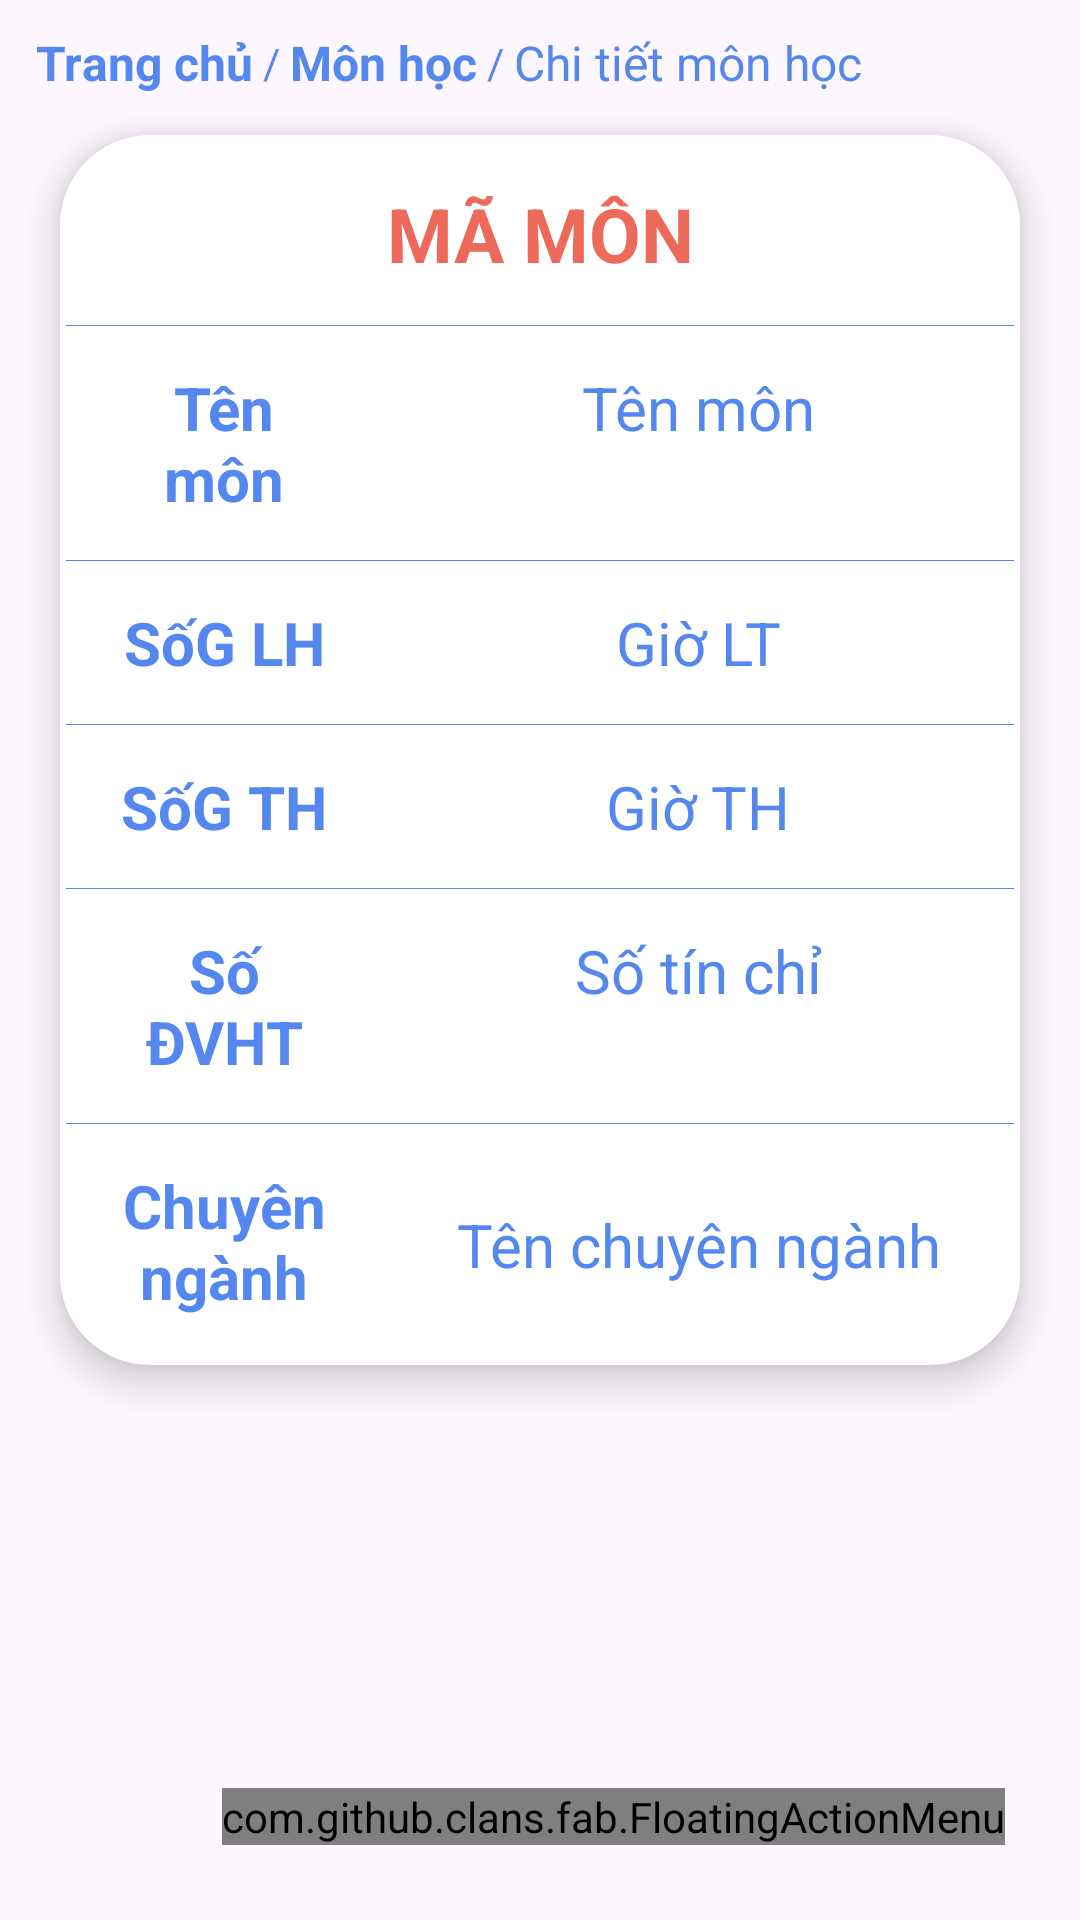

Reconstruct the res/layout file that produces this screen, plus the resources it refers to.
<!-- AndroidManifest.xml: application theme Theme.App_QuanLy_HocSinh_SinhVien -->
<!-- res/layout/fragment_detail_subject.xml -->
<?xml version="1.0" encoding="utf-8"?>
<FrameLayout xmlns:android="http://schemas.android.com/apk/res/android"
    xmlns:tools="http://schemas.android.com/tools"
    android:layout_width="match_parent"
    android:layout_height="match_parent"
    xmlns:app="http://schemas.android.com/apk/res-auto"
    tools:context=".subject_manage.DetailFragment">

    <LinearLayout
        android:orientation="horizontal"
        android:id="@+id/breadcrumbs"
        android:layout_width="wrap_content"
        android:layout_height="wrap_content"
        android:layout_marginTop="10dp"
        android:layout_marginStart="12dp"
        android:gravity="center_vertical">

        <TextView
            android:id="@+id/breadcrumb_home"
            android:layout_width="wrap_content"
            android:layout_height="wrap_content"
            android:text="Trang chủ"
            android:textColor="@color/Cornflower_blue"
            android:textSize="16dp"
            android:textStyle="bold" />

        <TextView
            android:layout_width="wrap_content"
            android:layout_height="wrap_content"
            android:text=" / "
            android:textColor="@color/Cornflower_blue" />

        <TextView
            android:id="@+id/breadcrumb_subject"
            android:layout_width="wrap_content"
            android:layout_height="wrap_content"
            android:text="Môn học"
            android:textSize="16dp"
            android:textColor="@color/Cornflower_blue"
            android:textStyle="bold"/>
        <TextView
            android:layout_width="wrap_content"
            android:layout_height="wrap_content"
            android:text=" / "
            android:textColor="@color/Cornflower_blue" />

        <TextView
            android:layout_width="wrap_content"
            android:layout_height="wrap_content"
            android:text="Chi tiết môn học"
            android:textSize="16dp"
            android:textColor="@color/Cornflower_blue" />
    </LinearLayout>
    <TableLayout
        android:layout_width="match_parent"
        android:layout_height="wrap_content"
        android:divider="@color/Cornflower_blue"
        android:showDividers="middle"
        android:background="@drawable/background_table"
        android:layout_marginStart="20dp"
        android:layout_marginEnd="20dp"
        android:layout_marginBottom="20dp"
        android:layout_marginTop="45dp"
        android:elevation="8dp">

        <TableRow
            android:layout_width="match_parent"
            android:layout_height="wrap_content"
            android:divider="@color/Cornflower_blue"
            android:showDividers="middle">

            <TextView
                android:id="@+id/tv_de_code_subject"
                android:layout_width="0dp"
                android:layout_height="wrap_content"
                android:layout_weight="1"
                android:text="MÃ MÔN"
                android:textSize="25sp"
                android:textStyle="bold"
                android:textColor="@color/Bittersweet"
                android:gravity="center"
                android:padding="14dp" />

        </TableRow>

        <TableRow
            android:layout_width="match_parent"
            android:layout_height="wrap_content">

            <TextView
                android:layout_width="0dp"
                android:layout_height="wrap_content"
                android:layout_weight="1"
                android:text="Tên môn"
                android:textSize="20sp"
                android:textStyle="bold"
                android:textColor="@color/Cornflower_blue"
                android:gravity="center"
                android:padding="14dp" />

            <TextView
                android:id="@+id/tv_de_name_subject"
                android:layout_width="0dp"
                android:layout_height="wrap_content"
                android:layout_weight="2"
                android:text="Tên môn"
                android:textSize="20sp"
                android:textStyle="normal"
                android:textColor="@color/Cornflower_blue"
                android:gravity="center"
                android:padding="14dp" />
        </TableRow>

        <TableRow
            android:layout_width="match_parent"
            android:layout_height="wrap_content">

            <TextView
                android:layout_width="0dp"
                android:layout_height="wrap_content"
                android:layout_weight="1"
                android:text="SốG LH"
                android:textSize="20sp"
                android:textStyle="bold"
                android:textColor="@color/Cornflower_blue"
                android:gravity="center"
                android:padding="14dp" />

            <TextView
                android:id="@+id/tv_de_lecturer_hour"
                android:layout_width="0dp"
                android:layout_height="wrap_content"
                android:layout_weight="2"
                android:text="Giờ LT"
                android:textSize="20sp"
                android:textStyle="normal"
                android:textColor="@color/Cornflower_blue"
                android:gravity="center"
                android:padding="14dp" />
        </TableRow>

        <TableRow
            android:layout_width="match_parent"
            android:layout_height="wrap_content">

            <TextView
                android:layout_width="0dp"
                android:layout_height="wrap_content"
                android:layout_weight="1"
                android:text="SốG TH"
                android:textSize="20sp"
                android:textStyle="bold"
                android:textColor="@color/Cornflower_blue"
                android:gravity="center"
                android:padding="14dp" />

            <TextView
                android:id="@+id/tv_de_lap_hour"
                android:layout_width="0dp"
                android:layout_height="wrap_content"
                android:layout_weight="2"
                android:gravity="center"
                android:padding="14dp"
                android:text="Giờ TH"
                android:textColor="@color/Cornflower_blue"
                android:textSize="20sp"
                android:textStyle="normal" />
        </TableRow>

        <TableRow
            android:layout_width="match_parent"
            android:layout_height="wrap_content">

            <TextView
                android:layout_width="0dp"
                android:layout_height="wrap_content"
                android:layout_weight="1"
                android:text="Số ĐVHT"
                android:textSize="20sp"
                android:textStyle="bold"
                android:textColor="@color/Cornflower_blue"
                android:gravity="center"
                android:padding="14dp" />

            <TextView
                android:id="@+id/tv_de_credit"
                android:layout_width="0dp"
                android:layout_height="wrap_content"
                android:layout_weight="2"
                android:gravity="center"
                android:padding="14dp"
                android:text="Số tín chỉ"
                android:textColor="@color/Cornflower_blue"
                android:textSize="20sp"
                android:textStyle="normal" />
        </TableRow>

        <TableRow
            android:layout_width="match_parent"
            android:layout_height="wrap_content">

            <TextView
                android:layout_width="0dp"
                android:layout_height="wrap_content"
                android:layout_weight="1"
                android:text="Chuyên ngành"
                android:textSize="20sp"
                android:textStyle="bold"
                android:textColor="@color/Cornflower_blue"
                android:gravity="center"
                android:padding="14dp" />

            <TextView
                android:id="@+id/tv_de_name_major"
                android:layout_width="0dp"
                android:layout_height="wrap_content"
                android:layout_weight="2"
                android:text="Tên chuyên ngành"
                android:textSize="20sp"
                android:layout_marginTop="13dp"
                android:textStyle="normal"
                android:textColor="@color/Cornflower_blue"
                android:gravity="center"
                android:padding="14dp" />
        </TableRow>
    </TableLayout>
    <RelativeLayout
        android:layout_width="match_parent"
        android:layout_height="match_parent"
        android:elevation="20dp">

        <com.github.clans.fab.FloatingActionMenu
            android:layout_width="wrap_content"
            android:layout_height="wrap_content"
            android:layout_alignParentBottom="true"
            android:layout_alignParentEnd="true"
            android:layout_marginBottom="25dp"
            android:layout_marginRight="25dp"
            app:menu_fab_size="normal"
            app:menu_colorPressed="@color/Cornflower_blue"
            app:menu_colorNormal="@color/Cornflower_blue"
            app:menu_icon="@drawable/baseline_format_list_bulleted_24"
            app:menu_openDirection="up"
            app:menu_showShadow="true">

            <com.github.clans.fab.FloatingActionButton
                android:layout_width="wrap_content"
                android:layout_height="wrap_content"
                android:id="@+id/editButtonSubject"
                android:src="@drawable/baseline_edit_24"
                app:fab_showShadow="true"
                app:fab_colorNormal="@color/Mantis"
                app:fab_size="mini"/>

            <com.github.clans.fab.FloatingActionButton
                android:layout_width="wrap_content"
                android:layout_height="wrap_content"
                android:id="@+id/deleteButtonSubject"
                android:src="@drawable/baseline_delete_24"
                app:fab_showShadow="true"
                app:fab_colorNormal="@color/Bittersweet"
                app:fab_size="mini"/>

        </com.github.clans.fab.FloatingActionMenu>

    </RelativeLayout>
</FrameLayout>
<!-- resources referenced by this layout -->
<resources>
  <color name="Bittersweet">#ED6A5A</color>
  <color name="Cornflower_blue">#5588EE</color>
  <color name="Mantis">#7BC950</color>
  <!-- drawable background_table (drawable) -->
  <?xml version="1.0" encoding="utf-8"?>
  <shape xmlns:android="http://schemas.android.com/apk/res/android"
      android:shape="rectangle">
      <solid android:color="@android:color/white"/>
      <corners android:radius="30dp"/>
      <padding android:left="2dp" android:top="2dp" android:right="2dp" android:bottom="2dp" /> 
  </shape>
  <style name="Theme.App_QuanLy_HocSinh_SinhVien" parent="Base.Theme.App_QuanLy_HocSinh_SinhVien" />
  <style name="Base.Theme.App_QuanLy_HocSinh_SinhVien" parent="Theme.Material3.DayNight.NoActionBar">
          
          
          <item name="colorPrimaryVariant">@color/Cornflower_blue</item>
      </style>
</resources>
